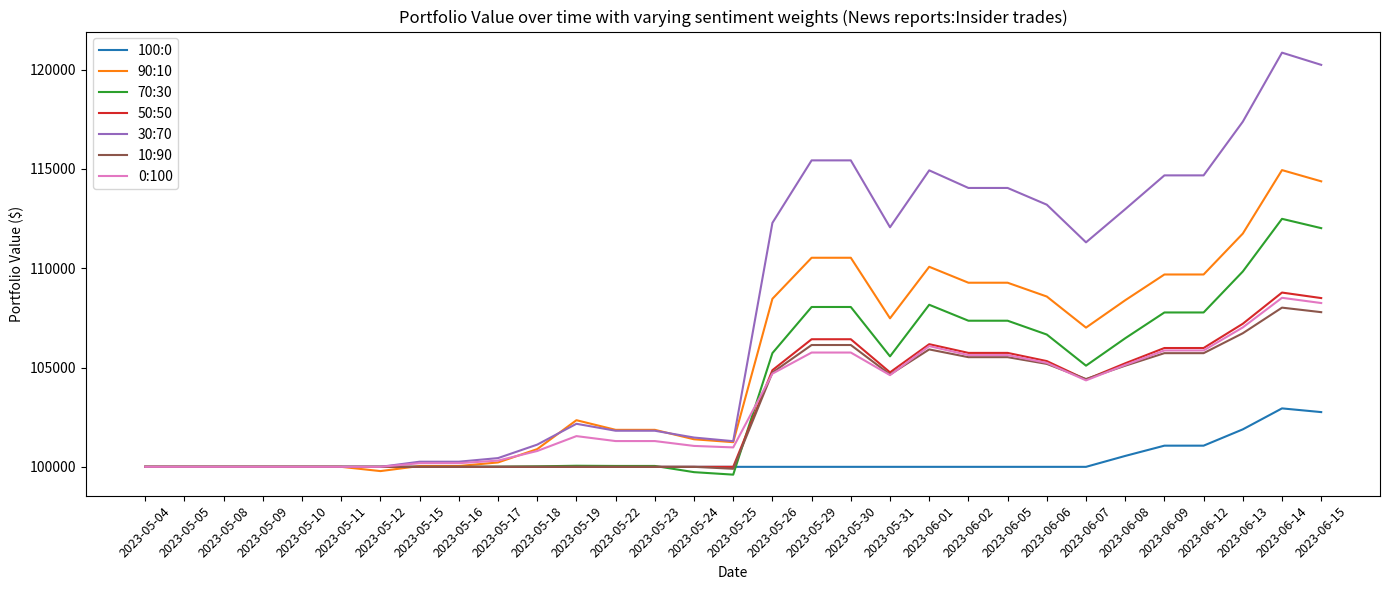

The matplotlib source for this figure:
import matplotlib.pyplot as plt
import pandas as pd

seventy_thirty = [
    100000.00, 100000.00, 100000.00, 100000.00, 100000.00, 100000.00, 100000.00, 100000.00, 100000.00, 100005.20,
    100024.60, 100054.60, 100044.60, 100044.60, 99732.47, 99607.17, 105724.85, 108046.55, 108046.55,
    105561.35, 108159.01, 107355.61, 107355.61, 106659.33, 105092.70, 106471.87, 107770.70, 107770.70,
    109832.76, 112483.98, 112015.33
]
Ninety_ten = [
    100000.00,100000.00,100000.00, 100000.00, 100000.00, 100000.00, 99785.48, 100041.52, 100041.52,
    100221.44, 100892.68, 102347.68, 101862.68, 101862.68, 101387.38, 101241.88, 108458.68, 110524.78,
    110524.78, 107476.42, 110070.20, 109268.00, 109268.00, 108572.76, 107008.47, 108385.58, 109682.47, 109682.47,
    111741.45, 114937.17, 114372.27
]
fifty_fifty = [
    100000.00, 100000.00, 100000.00, 100000.00, 100000.00, 100000.00, 100000.00, 100000.00, 100000.00, 100000.00,
    100000.00, 100000.00, 100000.00, 100000.00, 100000.00, 100000.00, 104865.76, 106422.79, 106422.79, 104756.11,
    106174.25, 105735.65, 105735.65, 105323.29, 104395.48, 105212.27, 105981.48, 105981.48, 107202.70, 108772.84,
    108495.29
]
thirty_seventy = [
    100000.00, 100000.00, 100000.00, 100000.00, 100000.00, 100000.00, 100000.00, 100258.63, 100258.63, 100440.37,
    101118.40, 102166.90, 101817.40, 101817.40, 101474.89, 101291.89, 112280.77, 115426.78, 115426.78, 112059.22,
    114924.60, 114038.40, 114038.40, 113196.00, 111300.60, 112969.20, 114671.55, 114671.55, 117374.25, 120849.15,
    120234.90
]
ten_ninety = [
    100000.00, 100000.00, 100000.00, 100000.00, 100000.00, 100000.00, 100000.00, 100000.00, 100000.00, 100000.00,
    100000.00, 100000.00, 100000.00, 100000.00, 100000.00, 99902.35, 104745.79, 106132.42, 106132.42, 104648.14,
    105911.08, 105520.48, 105520.48, 105181.96, 104420.29, 105090.82, 105722.29, 105722.29, 106724.83, 108013.81,
    107785.96
]
Only_news=[
100000.00, 100000.00, 100000.00, 100000.00, 100000.00, 100000.00, 100000.00, 100000.00, 100000.00, 100000.00,
100000.00, 100000.00, 100000.00, 100000.00, 100000.00, 100000.00, 100000.00, 100000.00, 100000.00, 100000.00,
100000.00, 100000.00, 100000.00, 100000.00, 100000.00, 100548.99, 101066.00, 101066.00, 101886.82, 102942.16,
102755.61

]

Only_insider=[
100000.00, 100000.00, 100000.00, 100000.00, 100000.00, 100000.00, 100000.00, 100184.63, 100184.63, 100314.37,
100798.40, 101546.90, 101297.40, 101297.40, 101052.89, 100978.04, 104690.60, 105753.47, 105753.47, 104615.75,
106076.57, 105624.77, 105624.77, 105233.21, 104352.20, 105127.79, 105858.20, 105858.20, 107017.82, 108508.76,
108245.21

]

# Build the dates: 31 business days from 2023-05-04
dates = pd.date_range(start='2023-05-04', periods=31, freq='B')
date_labels = dates.strftime('%Y-%m-%d')

plt.figure(figsize=(14,6))
plt.plot(date_labels, Only_news, label='100:0')
plt.plot(date_labels, Ninety_ten, label='90:10')
plt.plot(date_labels, seventy_thirty, label='70:30')
plt.plot(date_labels, fifty_fifty, label='50:50')
plt.plot(date_labels, thirty_seventy, label='30:70')
plt.plot(date_labels, ten_ninety, label='10:90')
plt.plot(date_labels, Only_insider, label='0:100')

plt.xticks(rotation=45, fontsize=9)
plt.ylabel('Portfolio Value ($)')
plt.xlabel('Date')
plt.title('Portfolio Value over time with varying sentiment weights (News reports:Insider trades)')
plt.legend()
plt.tight_layout()
plt.show()
